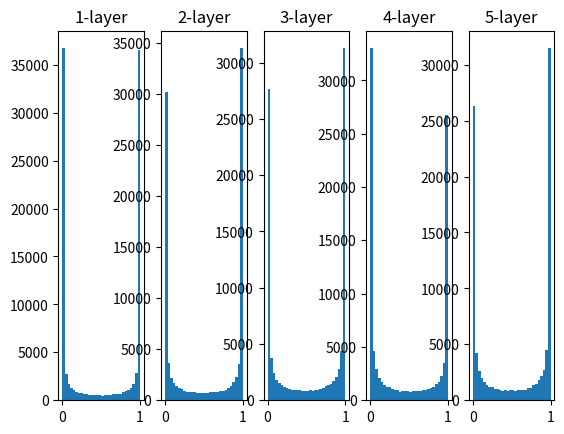

This chart was generated by the following Python code:
import numpy as np
import matplotlib.pyplot as plt

def sigmoid(x):
    return 1 / (1 + np.exp(-x))

x = np.random.randn(1000, 100)
node_num = 100
hidden_layer_num = 5
activations = {}

for i in range(hidden_layer_num):
    if i != 0:
        x = activations [i - 1]

    w = np.random.randn(node_num, node_num) * 1

    z = np.dot(x, w)
    a = sigmoid(z)
    activations [i] = a

for i, a in activations.items():
    plt.subplot(1, len(activations), i+1)
    plt.title(str(i+1) + '-layer')
    plt. hist(a.flatten(), 30, range=(0, 1))

plt.show()
